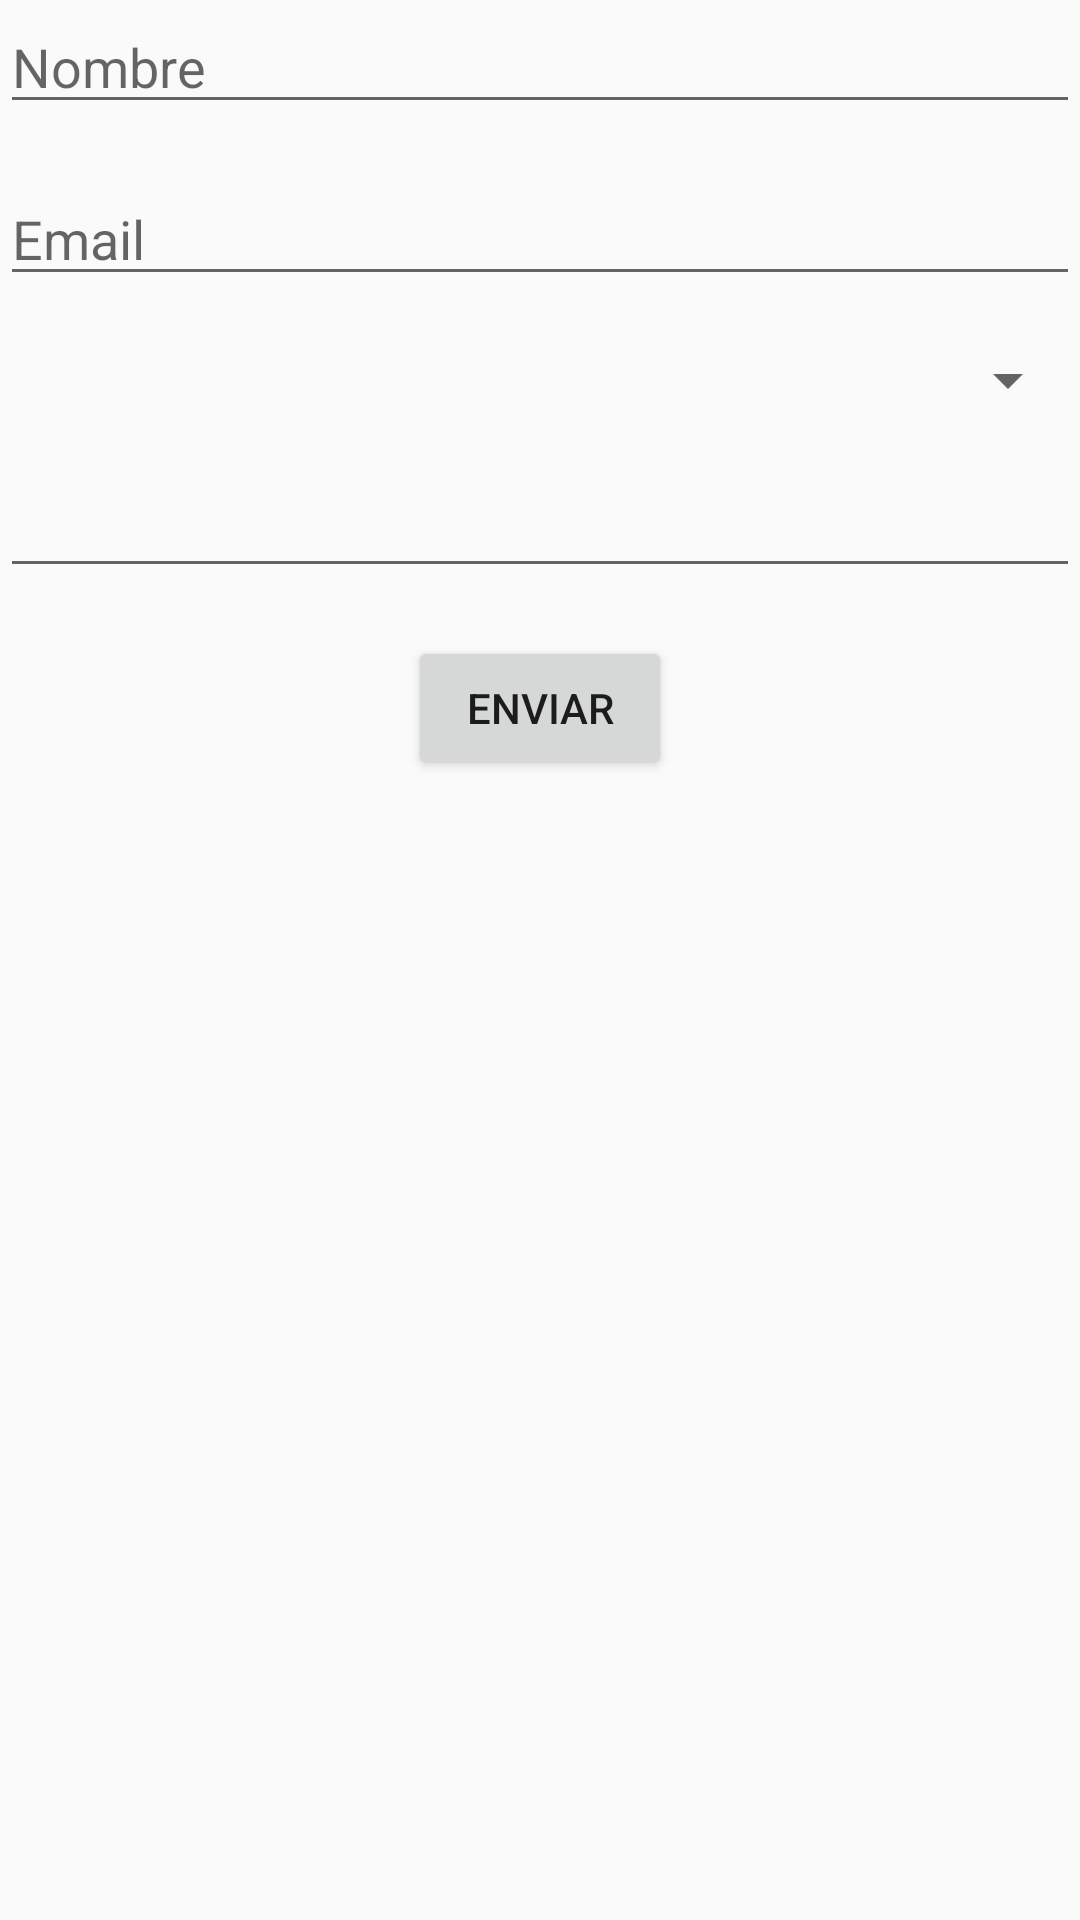

This screen was rendered from an Android layout file. Write that file and the resources it references.
<!-- AndroidManifest.xml: application theme AppTheme -->
<!-- res/layout/fragment_contact.xml -->
<?xml version="1.0" encoding="utf-8"?>
<LinearLayout xmlns:android="http://schemas.android.com/apk/res/android"
    xmlns:tools="http://schemas.android.com/tools"
    android:layout_width="match_parent"
    android:layout_height="match_parent"
    android:layout_margin="16dp"
    android:orientation="vertical"
    tools:context=".ContactFragment">

    <EditText
        android:id="@+id/editTextName"
        android:layout_width="match_parent"
        android:layout_height="wrap_content"
        android:layout_marginBottom="16dp"
        android:ems="10"
        android:hint="Nombre"
        android:inputType="textPersonName" />

    <EditText
        android:id="@+id/editTextemail"
        android:layout_width="match_parent"
        android:layout_height="wrap_content"
        android:layout_marginBottom="16dp"
        android:ems="10"
        android:hint="Email"
        android:inputType="textEmailAddress" />

    <Spinner
        android:id="@+id/spinner"
        android:layout_width="match_parent"
        android:layout_height="wrap_content"
        android:layout_marginBottom="16dp"
        android:spinnerMode="dialog" />

    <EditText
        android:id="@+id/editMensae"
        android:layout_width="match_parent"
        android:layout_height="wrap_content"
        android:layout_marginBottom="16dp"
        android:ems="10"
        android:inputType="textPersonName" />

    <Button
        android:id="@+id/buttonSend"
        android:layout_width="wrap_content"
        android:layout_height="wrap_content"
        android:layout_gravity="center"
        android:text="ENVIAR" />

</LinearLayout>
<!-- resources referenced by this layout -->
<resources>
  <style name="AppTheme" parent="Theme.AppCompat.Light.NoActionBar">
          
          <item name="colorPrimary">@color/colorPrimary</item>
          <item name="colorPrimaryDark">@color/colorPrimaryDark</item>
          <item name="colorAccent">@color/colorAccent</item>
  
  
      </style>
  <color name="colorPrimary">#000000</color>
  <color name="colorPrimaryDark">#1976D2</color>
  <color name="colorAccent">#FF5252</color>
</resources>
